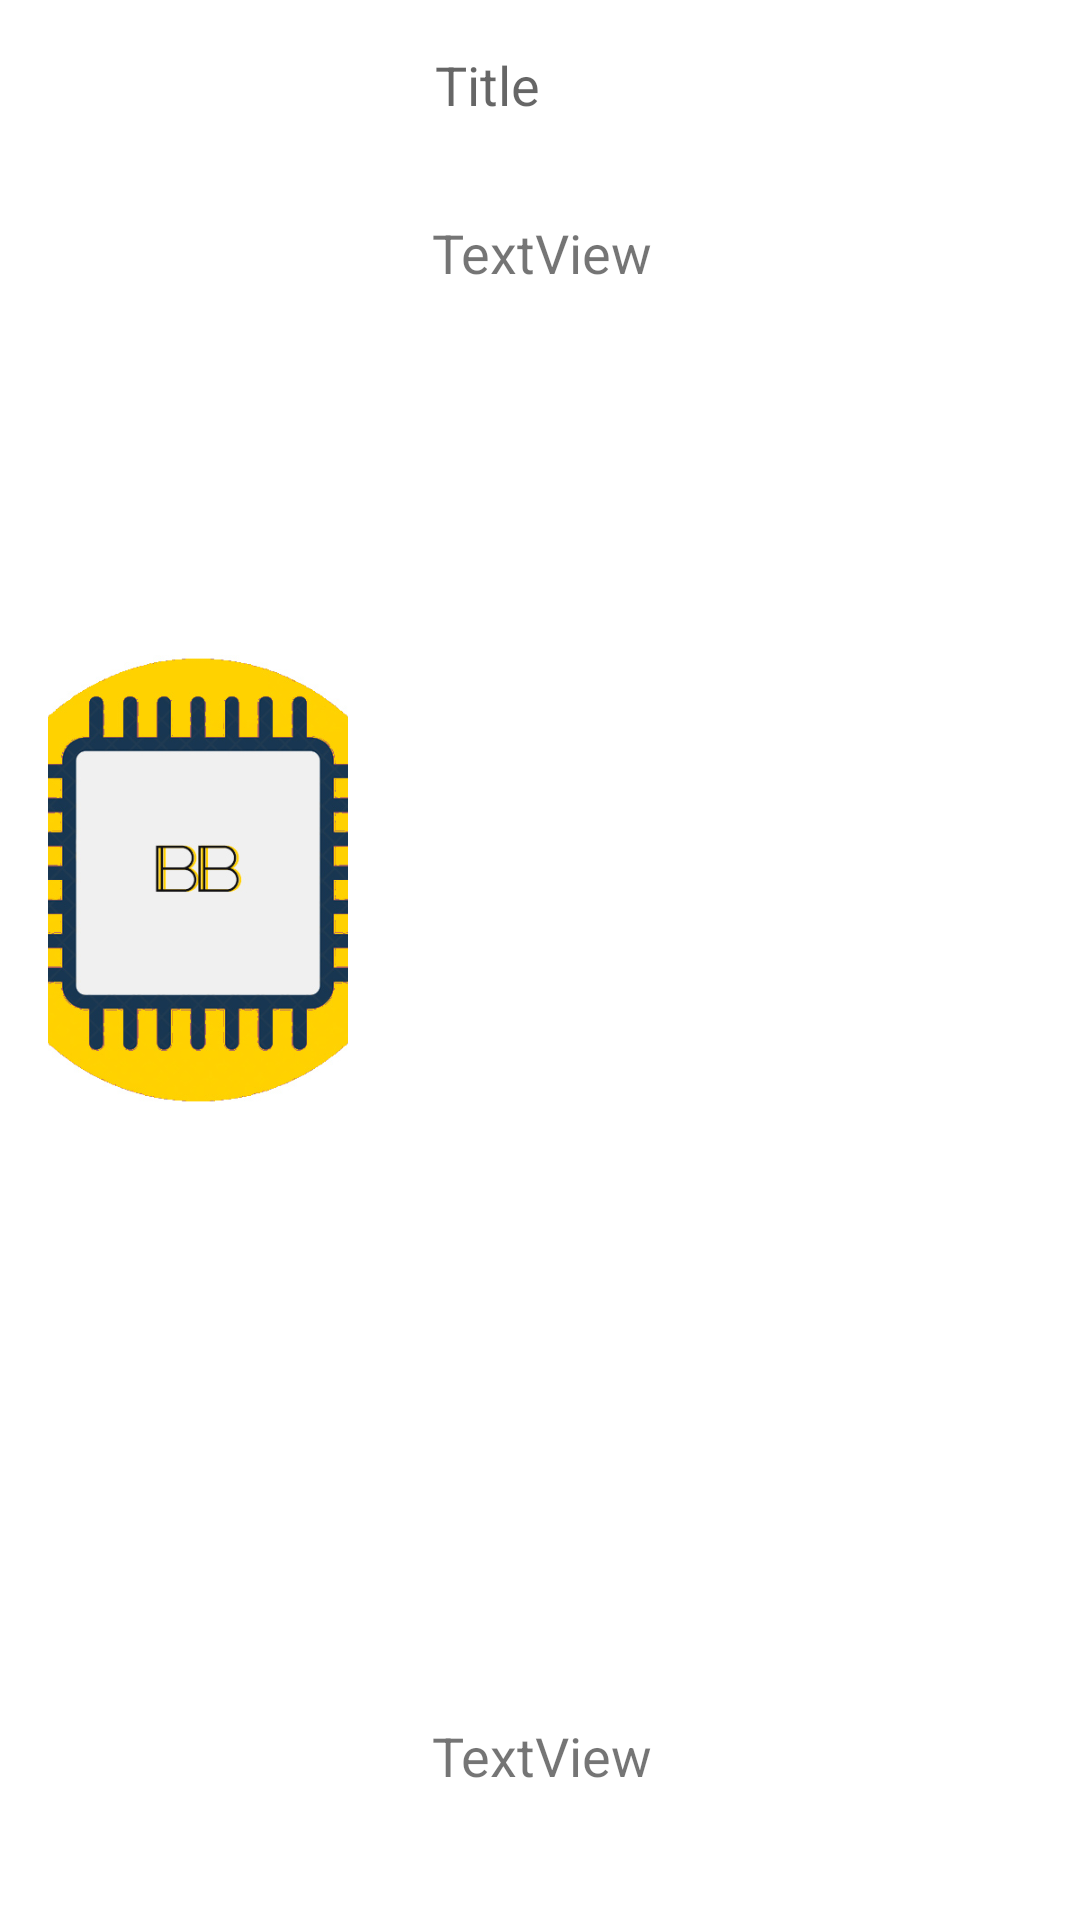

The Android layout XML behind this screen, and the referenced resources:
<!-- AndroidManifest.xml: application theme Theme.EzyCommerceNew -->
<!-- res/layout/templatelist.xml -->
<?xml version="1.0" encoding="utf-8"?>
<androidx.constraintlayout.widget.ConstraintLayout xmlns:android="http://schemas.android.com/apk/res/android"
    xmlns:app="http://schemas.android.com/apk/res-auto"
    xmlns:tools="http://schemas.android.com/tools"
    android:id="@+id/booklayout"
    android:clickable="true"
    android:layout_width="match_parent"
    android:layout_height="175dp"
    android:orientation="horizontal">


    <ImageView
        android:id="@+id/imgview"
        android:layout_width="100dp"
        android:layout_height="150dp"
        android:layout_marginStart="16dp"
        android:layout_marginLeft="16dp"
        android:layout_marginTop="8dp"
        android:layout_marginBottom="8dp"
        android:scaleType="centerCrop"
        app:layout_constraintBottom_toBottomOf="parent"
        app:layout_constraintStart_toStartOf="parent"
        app:layout_constraintTop_toTopOf="parent"
        app:layout_constraintVertical_bias="0.444"
        app:srcCompat="@drawable/benerinbang2" />

    <TextView
        android:id="@+id/tv_name"
        android:layout_width="match_parent"
        android:layout_height="wrap_content"
        android:layout_marginStart="145dp"
        android:layout_marginLeft="145dp"
        android:layout_marginTop="16dp"
        android:text="Title"
        android:textAppearance="@style/TextAppearance.AppCompat.Medium"
        android:textSize="18dp"
        app:layout_constraintStart_toEndOf="@+id/imgview"
        app:layout_constraintTop_toTopOf="parent" />

    <TextView
        android:id="@+id/tv_price"
        android:layout_width="wrap_content"
        android:layout_height="27dp"
        android:layout_marginStart="28dp"
        android:layout_marginLeft="28dp"
        android:layout_marginBottom="40dp"
        android:text="TextView"
        android:textSize="18dp"
        app:layout_constraintBottom_toBottomOf="parent"
        app:layout_constraintStart_toEndOf="@+id/imgview" />

    <TextView
        android:id="@+id/tv_author"
        android:layout_width="wrap_content"
        android:layout_height="wrap_content"
        android:layout_marginStart="28dp"
        android:layout_marginLeft="28dp"
        android:layout_marginTop="72dp"
        android:text="TextView"
        android:textSize="18dp"
        app:layout_constraintStart_toEndOf="@+id/imgview"
        app:layout_constraintTop_toTopOf="parent" />

</androidx.constraintlayout.widget.ConstraintLayout>
<!-- resources referenced by this layout -->
<resources>
  <!-- drawable benerinbang2: jpg bitmap (drawable, 107029 bytes) -->
  <style name="Theme.EzyCommerceNew" parent="Theme.MaterialComponents.DayNight.DarkActionBar">
          
          <item name="colorPrimary">@color/purple_500</item>
          <item name="colorPrimaryVariant">@color/purple_700</item>
          <item name="colorOnPrimary">@color/white</item>
          
          <item name="colorSecondary">@color/teal_200</item>
          <item name="colorSecondaryVariant">@color/teal_700</item>
          <item name="colorOnSecondary">@color/black</item>
          
          <item name="android:statusBarColor" tools:targetApi="l">?attr/colorPrimaryVariant</item>
          
      </style>
  <!-- not gathered from this repository: default colours our renderer supplied (Android Studio template values) -->
  <color name="purple_500">#FF6200EE</color>
  <color name="purple_700">#FF3700B3</color>
  <color name="teal_200">#FF03DAC5</color>
  <color name="teal_700">#FF018786</color>
  <color name="black">#FF000000</color>
  <color name="white">#FFFFFFFF</color>
</resources>
